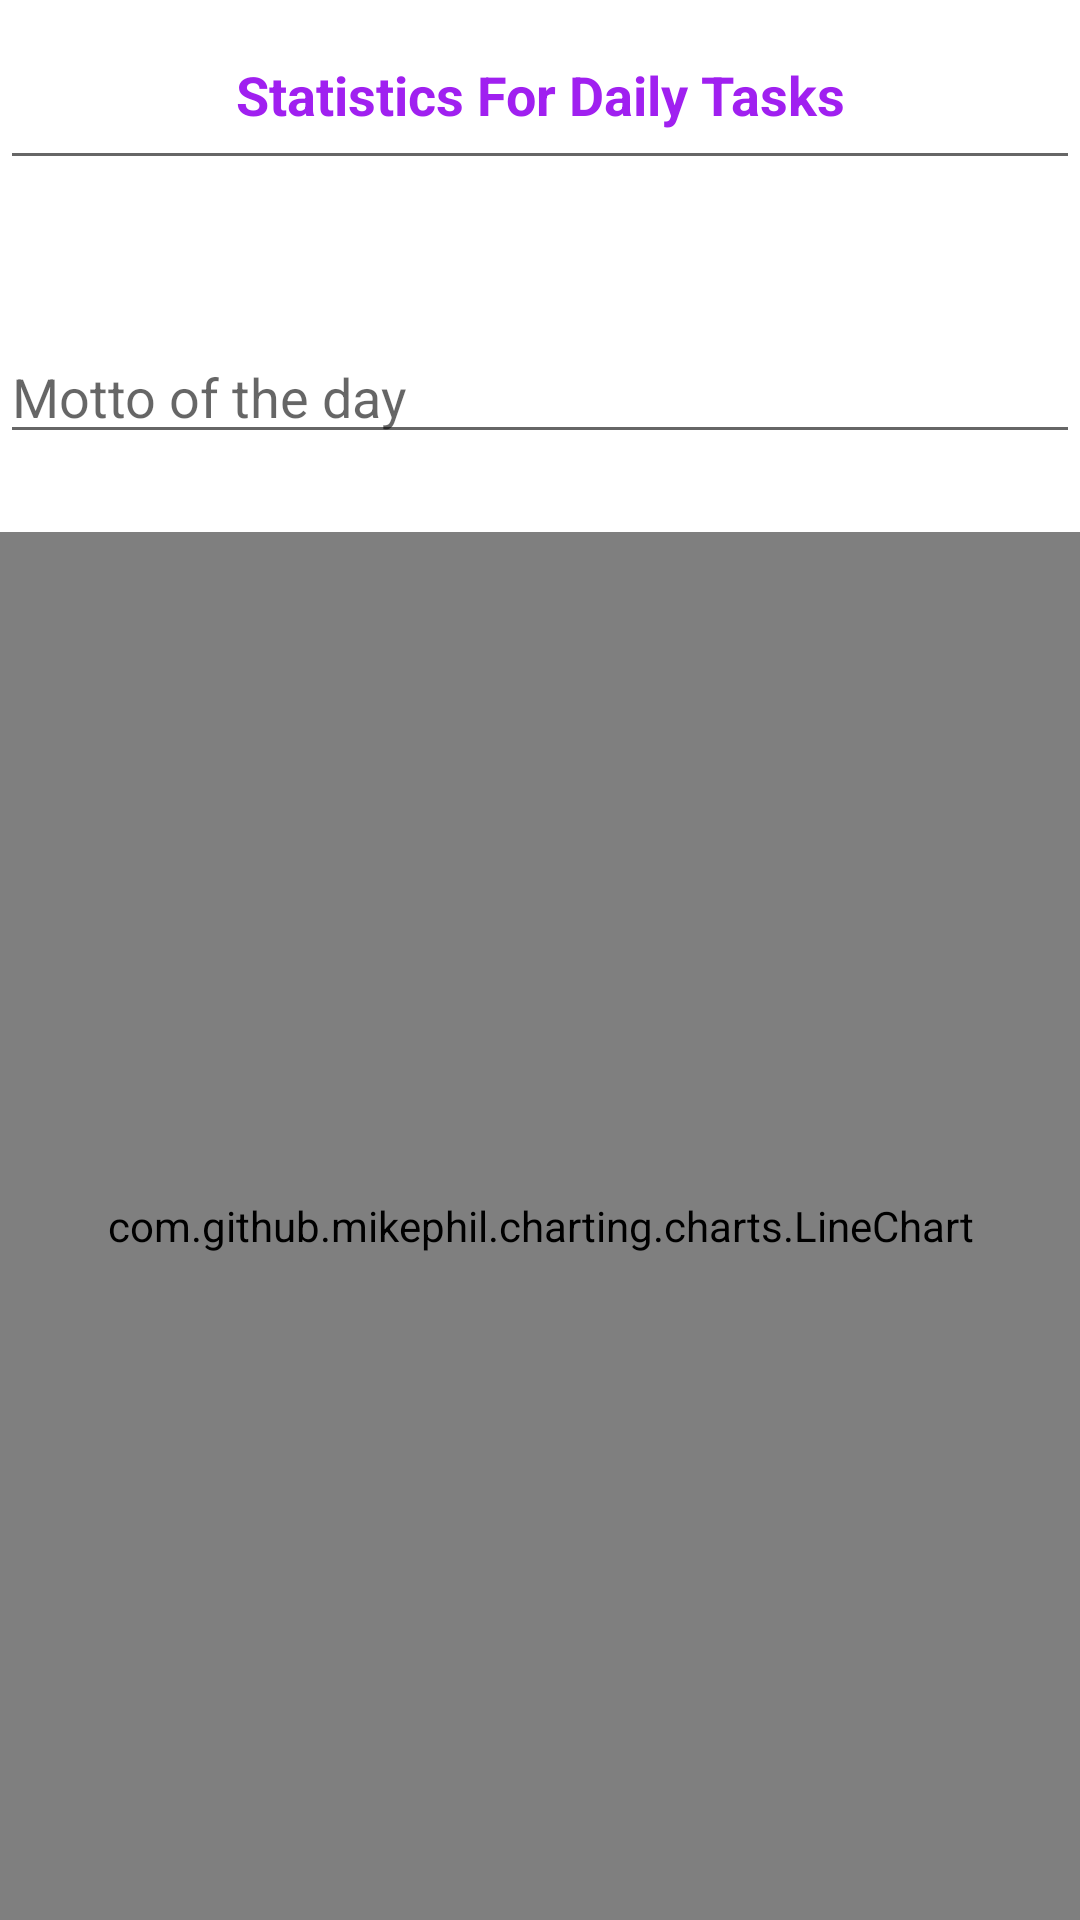

Write the Android layout XML for this screen, with the resource values it uses.
<!-- AndroidManifest.xml: application theme Theme.HabitTracker -->
<!-- res/layout/activity_main2.xml -->
<RelativeLayout xmlns:android="http://schemas.android.com/apk/res/android"
    android:layout_width="match_parent"
    android:layout_height="match_parent">


    <EditText
        android:id="@+id/editTextMotto"
        android:layout_width="match_parent"
        android:layout_height="wrap_content"
        android:layout_marginTop="110dp"
        android:hint="Motto of the day" />

    <com.github.mikephil.charting.charts.LineChart
        android:id="@+id/chart"
        android:layout_width="match_parent"
        android:layout_height="469dp"
        android:layout_below="@id/editTextMotto"
        android:layout_marginTop="26dp" />

    <EditText
        android:id="@+id/editTextText"
        android:layout_width="match_parent"
        android:layout_height="60dp"
        android:ems="10"
        android:textAlignment="center"
        android:inputType="text"
        android:textColor="@color/purple"
        android:textStyle="bold"
        android:text="Statistics For Daily Tasks" />

</RelativeLayout>
<!-- resources referenced by this layout -->
<resources>
  <color name="purple">#A020F0</color>
  <style name="Theme.HabitTracker" parent="Theme.MaterialComponents.DayNight.DarkActionBar">
          
          <item name="colorPrimary">@color/purple_500</item>
          <item name="colorPrimaryVariant">@color/purple_700</item>
          <item name="colorOnPrimary">@color/white</item>
          
          <item name="colorSecondary">@color/teal_200</item>
          <item name="colorSecondaryVariant">@color/teal_700</item>
          <item name="colorOnSecondary">@color/black</item>
          
          <item name="android:statusBarColor">?attr/colorPrimaryVariant</item>
          
      </style>
  <color name="purple_500">#FF6200EE</color>
  <color name="purple_700">#FF3700B3</color>
  <color name="white">#FFFFFFFF</color>
  <color name="teal_200">#FF03DAC5</color>
  <color name="teal_700">#FF018786</color>
  <color name="black">#FF000000</color>
</resources>
